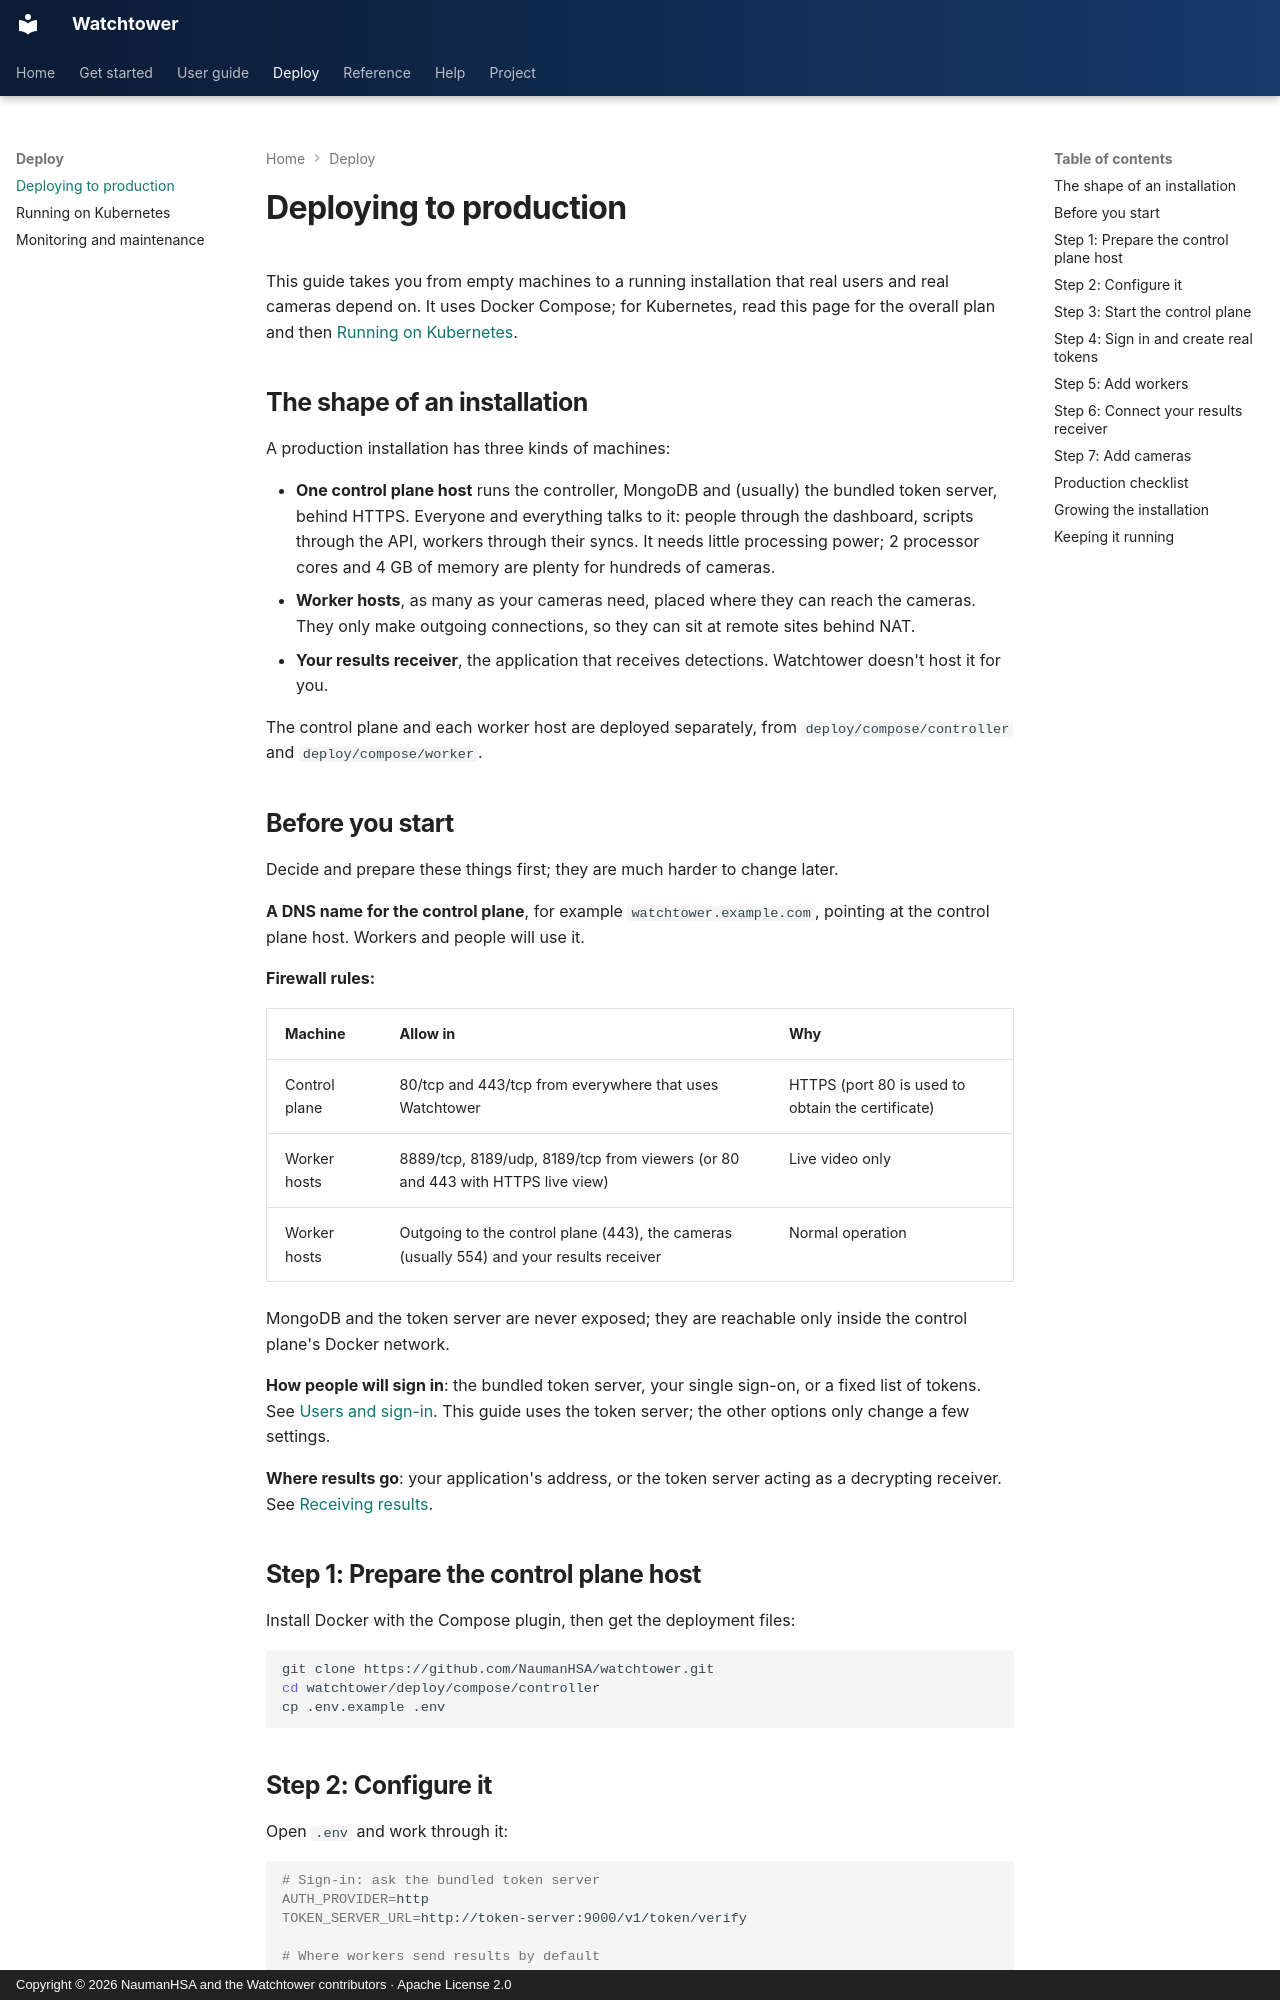

repository: NaumanHSA/watchtower · page: deployment/index.html · generator: mkdocs · copyright: Copyright © 2026 NaumanHSA and the Watchtower contributors · Apache License 2.0

# Deploying to production

This guide takes you from empty machines to a running installation that real users and real cameras depend on. It
uses Docker Compose; for Kubernetes, read this page for the overall plan and then
[Running on Kubernetes](kubernetes.md).

## The shape of an installation

A production installation has three kinds of machines:

- **One control plane host** runs the controller, MongoDB and (usually) the bundled token server, behind HTTPS.
  Everyone and everything talks to it: people through the dashboard, scripts through the API, workers through
  their syncs. It needs little processing power; 2 processor cores and 4 GB of memory are plenty for hundreds of
  cameras.
- **Worker hosts**, as many as your cameras need, placed where they can reach the cameras. They only make outgoing
  connections, so they can sit at remote sites behind NAT.
- **Your results receiver**, the application that receives detections. Watchtower doesn't host it for you.

The control plane and each worker host are deployed separately, from `deploy/compose/controller` and
`deploy/compose/worker`.

## Before you start

Decide and prepare these things first; they are much harder to change later.

**A DNS name for the control plane**, for example `watchtower.example.com`, pointing at the control plane host.
Workers and people will use it.

**Firewall rules:**

| Machine | Allow in | Why |
|---|---|---|
| Control plane | 80/tcp and 443/tcp from everywhere that uses Watchtower | HTTPS (port 80 is used to obtain the certificate) |
| Worker hosts | 8889/tcp, 8189/udp, 8189/tcp from viewers (or 80 and 443 with HTTPS live view) | Live video only |
| Worker hosts | Outgoing to the control plane (443), the cameras (usually 554) and your results receiver | Normal operation |

MongoDB and the token server are never exposed; they are reachable only inside the control plane's Docker network.

**How people will sign in**: the bundled token server, your single sign-on, or a fixed list of tokens. See
[Users and sign-in](access.md). This guide uses the token server; the other options only change a few settings.

**Where results go**: your application's address, or the token server acting as a decrypting receiver. See
[Receiving results](results.md).

## Step 1: Prepare the control plane host

Install Docker with the Compose plugin, then get the deployment files:

```bash
git clone https://github.com/NaumanHSA/watchtower.git
cd watchtower/deploy/compose/controller
cp .env.example .env
```
